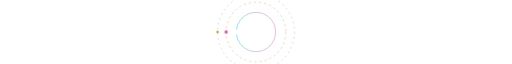
t = 0.00 s
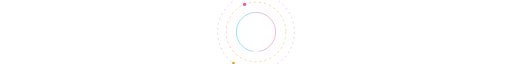
t = 1.50 s
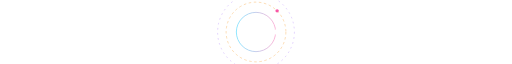
t = 3.00 s
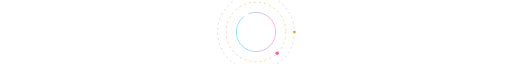
t = 5.00 s
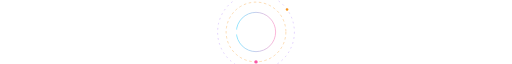
t = 6.00 s
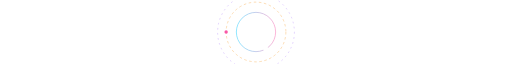
t = 8.00 s

The animated SVG that drew these frames (rendered in a browser with its animation timeline set to each time). Animation: 3 SMIL elements (animateMotion=3); one cycle of 10.00 s, repeats indefinitely.

<svg width="1200" height="120" viewBox="0 0 1200 120" fill="none" xmlns="http://www.w3.org/2000/svg">
  <defs>
    <linearGradient id="orbit" x1="0%" y1="0%" x2="100%" y2="0%">
      <stop offset="0%" stop-color="#00C6FF" />
      <stop offset="100%" stop-color="#F857A6" />
    </linearGradient>
  </defs>

  <g opacity="0.5">
    <circle cx="600" cy="60" r="46" stroke="url(#orbit)" stroke-width="2" />
    <circle cx="600" cy="60" r="70" stroke="#F7971E" stroke-width="1.5" stroke-dasharray="6 6" />
    <circle cx="600" cy="60" r="90" stroke="#7B2FF7" stroke-width="1" stroke-dasharray="4 8" />
  </g>

  <circle r="6" fill="#FFFFFF">
    <animateMotion dur="6s" repeatCount="indefinite" path="M600 60 m -46 0 a 46 46 0 1 0 92 0 a 46 46 0 1 0 -92 0" />
  </circle>
  <circle r="4" fill="#F857A6">
    <animateMotion dur="8s" repeatCount="indefinite" path="M600 60 m -70 0 a 70 70 0 1 1 140 0 a 70 70 0 1 1 -140 0" />
  </circle>
  <circle r="3" fill="#F7971E">
    <animateMotion dur="10s" repeatCount="indefinite" path="M600 60 m -90 0 a 90 90 0 1 0 180 0 a 90 90 0 1 0 -180 0" />
  </circle>
</svg>
